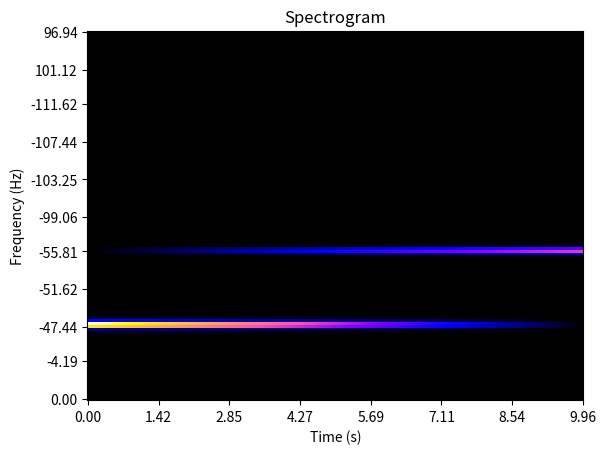

Source code (Python):
#!/usr/bin/env python3
# coding: utf-8

# Simple program to plot spectrogram from FFT slices

import matplotlib.pyplot as plt
import numpy as np
from scipy import signal

# Global Configuration
plotXAxisSecondsFlag = True                             # Set to True to Plot time in seconds, False to plot time in samples
plotYAxisHzFlag = True                                  # Set to True to Plot frequency in Hz, False to plot frequency in bins

Fs = 10000                                              # Sampling Frequency (Hz)
timePeriod = 10                                         # Time period in seconds
sampleLength = Fs*timePeriod

sinusoidFrequency = 1000                                # Frequency of sine wave (Hz)

fftLength = 256                                         # Length of the FFT
halfFftLength = fftLength >> 1

window = np.hanning(fftLength)

time = np.arange(sampleLength) / float(Fs)              # Generate sinusoid + harmonic with half the magnitude
x = np.sin(2*np.pi*sinusoidFrequency*time) * ((time[-1] - time)/1000) # Decreases in amplitude over time
x += 0.5 * np.sin(2*2*np.pi*sinusoidFrequency*time) * (time/1000)     # Increases in amplitude over time

# Add FFT frames to the spectrogram list - Note, we use a Python list here becasue it is very easy to append to
spectrogramDataset = []

i = 0
while i < (len(x) - fftLength):                         # Step through whole dataset
  x_discrete = x[i:i + fftLength]                       # Extract time domain frame
  x_discrete = x_discrete * window                      # Apply window function
  x_frequency = np.abs(np.fft.fft(x_discrete))          # Perform FFT
  x_frequency = x_frequency[:halfFftLength]             # Remove the redundant second half of the FFT result
  spectrogramDataset.append(x_frequency)                # Append frequency response to spectrogram dataset
  i = i + fftLength

# Plot the spectrogram
spectrogramDataset = np.asarray(spectrogramDataset)     # Convert to Numpy array then rotate and flip the dataset
spectrogramDataset = np.rot90(spectrogramDataset)
z_min = np.min(spectrogramDataset)
z_max = np.max(spectrogramDataset)
plt.figure()
plt.imshow(spectrogramDataset, cmap='gnuplot2', vmin = z_min, vmax = z_max, interpolation='nearest', aspect='auto')
plt.title('Spectrogram')
freqbins, timebins = np.shape(spectrogramDataset)
xlocs = np.float32(np.linspace(0, timebins-1, 8))
if plotXAxisSecondsFlag == True:
  plt.xticks(xlocs, ["%.02f" % (i*spectrogramDataset.shape[1]*fftLength/(timebins*Fs)) for i in xlocs]) # X axis is time (seconds)
  plt.xlabel('Time (s)')
else:
  plt.xticks(xlocs, ["%.02f" % (i*spectrogramDataset.shape[1]*fftLength/timebins) for i in xlocs])      # X axis is samples
  plt.xlabel('Time (Samples)')

ylocs = np.int16(np.round(np.linspace(0, freqbins-1, 11)))
if (plotYAxisHzFlag == True):
  plt.yticks(ylocs, ["%.02f" % (((halfFftLength-i-1)*Fs)/fftLength) for i in ylocs])  # Y axis is Hz
  plt.ylabel('Frequency (Hz)')
else:
  plt.yticks(ylocs, ["%d" % int(halfFftLength-i-1) for i in ylocs])                   # Y axis is Bins
  plt.ylabel('Frequency (Bins)')
plt.show()

